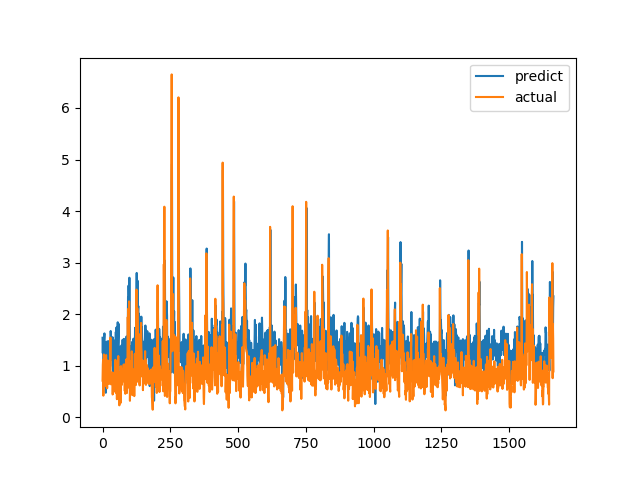

The data file committed next to this chart (first rows):
predict, actual
1.543, 0.7094
1.244, 1.015
1.532, 1.116
1.495, 0.4183
0.8872, 1.002
1.476, 1.219
1.553, 1.143
1.627, 0.6528
1.332, 0.6747
1.263, 0.601
1.208, 0.6695
0.952, 0.6538
0.475, 0.7814
1.014, 1.206
1.465, 0.8469
1.388, 0.8286
1.304, 0.6482
1.136, 0.5624
0.9836, 0.7183
1.472, 1.1
1.467, 0.9542
1.396, 0.729
1.472, 0.6694
1.183, 0.8631
1.124, 0.6465
0.7823, 0.8223
1.327, 0.9236
1.395, 0.8301
0.9869, 1.067
1.277, 1.546
1.673, 0.6827
1.535, 0.6386
1.497, 0.6464
1.112, 0.6881
1.272, 0.7274
1.344, 0.65
1.354, 0.8694
1.553, 0.4409
1.088, 0.4519
0.8526, 0.7575
0.831, 0.4952
0.7835, 0.6851
1.45, 0.7244
1.184, 0.8654
1.486, 0.74
0.5508, 0.8071
1.386, 0.8204
1.289, 1.114
1.35, 1.109
1.655, 0.4751
1.186, 1.039
1.74, 0.9458
1.162, 0.7878
1.391, 0.3505
1.088, 0.9368
1.486, 0.9868
1.842, 0.647
1.432, 1.03
1.572, 1.187
1.813, 0.9329
... 1,604 more rows
